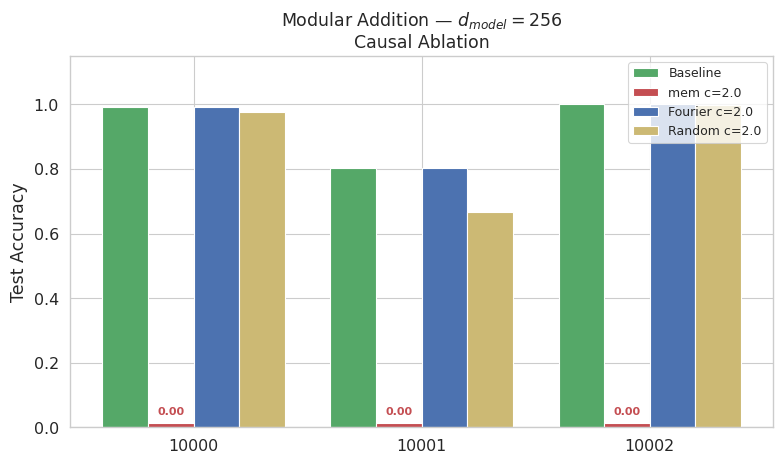
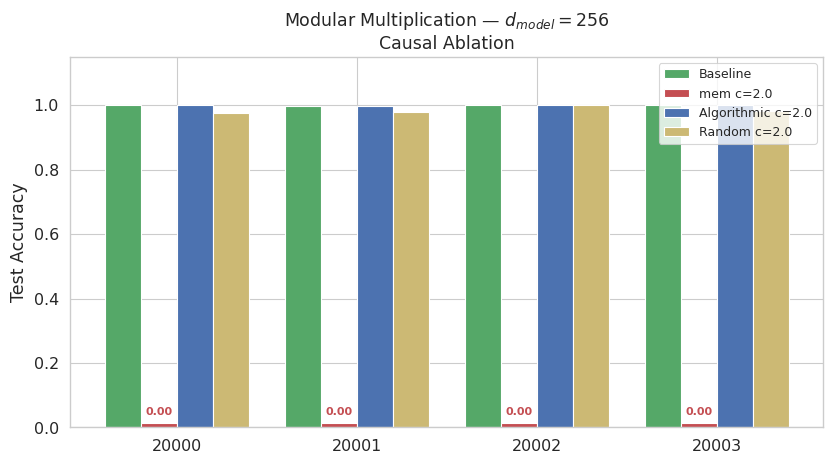
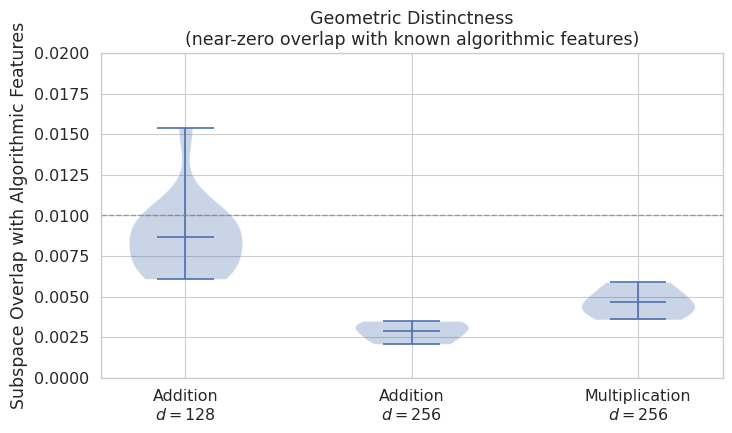
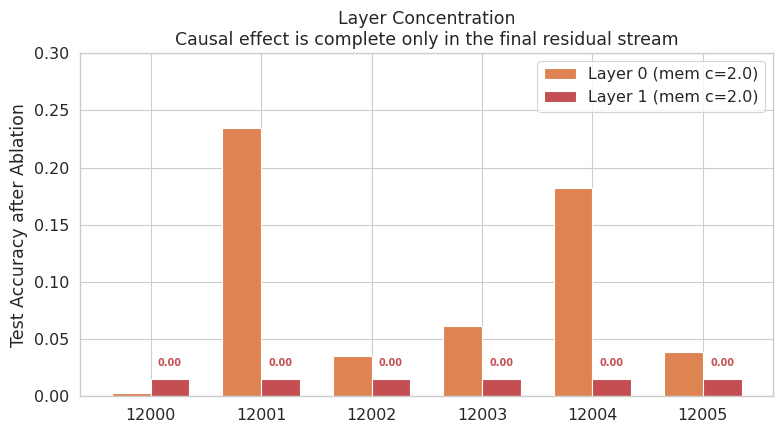
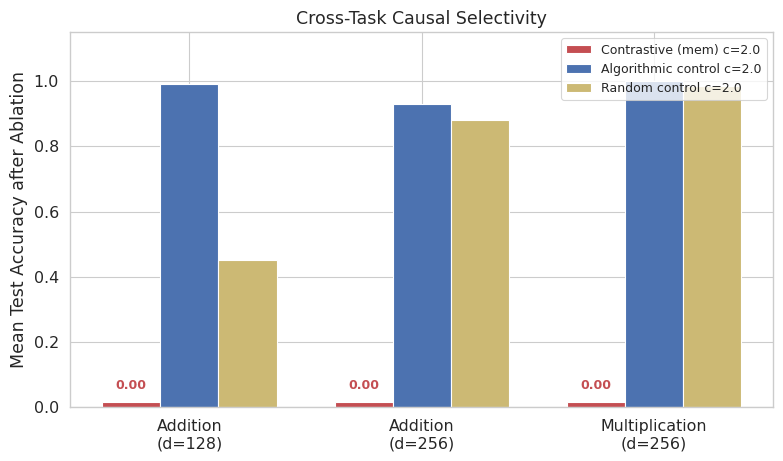

Reproduce these figures in Python, in order.
#!/usr/bin/env python3
"""
plot_paper_figures.py
Generates the five main figures for the paper.
Zero-accuracy bars are given a small visible height + "0.00" label.
"""

import numpy as np
import matplotlib.pyplot as plt
import seaborn as sns
from pathlib import Path

sns.set_theme(style="whitegrid", context="paper", font_scale=1.3)
plt.rcParams["figure.dpi"] = 150
plt.rcParams["savefig.bbox"] = "tight"

OUT_DIR = Path("figures")
OUT_DIR.mkdir(exist_ok=True)
EPS = 0.015

def visible(val):
    return EPS if val == 0.0 else val

def plot_causal_addition_256():
    seeds = ["10000", "10001", "10002"]
    baseline = [0.991, 0.804, 1.000]
    mem_c2   = [0.000, 0.000, 0.000]
    fourier  = [0.991, 0.804, 1.000]
    random   = [0.976, 0.668, 0.999]
    x = np.arange(len(seeds))
    width = 0.2
    fig, ax = plt.subplots(figsize=(8, 4.8))
    ax.bar(x - 1.5*width, baseline, width, label="Baseline", color="#55a868")
    bars_mem = ax.bar(x - 0.5*width, [visible(v) for v in mem_c2], width, label="mem c=2.0", color="#c44e52")
    ax.bar(x + 0.5*width, fourier, width, label="Fourier c=2.0", color="#4c72b0")
    ax.bar(x + 1.5*width, random, width, label="Random c=2.0", color="#ccb974")
    for bar, val in zip(bars_mem, mem_c2):
        if val == 0.0:
            ax.text(bar.get_x() + bar.get_width()/2, EPS + 0.02, "0.00",
                    ha="center", va="bottom", fontsize=8, color="#c44e52", fontweight="bold")
    ax.set_xticks(x); ax.set_xticklabels(seeds)
    ax.set_ylabel("Test Accuracy"); ax.set_ylim(0, 1.15)
    ax.set_title("Modular Addition — $d_{model}=256$\nCausal Ablation")
    ax.legend(loc="upper right", fontsize=9)
    fig.tight_layout()
    fig.savefig(OUT_DIR / "fig1_causal_addition_256.png")
    fig.savefig(OUT_DIR / "fig1_causal_addition_256.pdf")
    plt.close(); print("Saved Figure 1")

def plot_causal_multiplication():
    seeds = ["20000", "20001", "20002", "20003"]
    baseline = [0.9995, 0.9981, 1.000, 0.9991]
    mem_c2   = [0.000, 0.000, 0.000, 0.000]
    algo     = [0.9995, 0.9981, 1.000, 0.9991]
    random   = [0.977, 0.980, 0.999, 0.983]
    x = np.arange(len(seeds)); width = 0.2
    fig, ax = plt.subplots(figsize=(8.5, 4.8))
    ax.bar(x - 1.5*width, baseline, width, label="Baseline", color="#55a868")
    bars_mem = ax.bar(x - 0.5*width, [visible(v) for v in mem_c2], width, label="mem c=2.0", color="#c44e52")
    ax.bar(x + 0.5*width, algo, width, label="Algorithmic c=2.0", color="#4c72b0")
    ax.bar(x + 1.5*width, random, width, label="Random c=2.0", color="#ccb974")
    for bar, val in zip(bars_mem, mem_c2):
        if val == 0.0:
            ax.text(bar.get_x() + bar.get_width()/2, EPS + 0.02, "0.00",
                    ha="center", va="bottom", fontsize=8, color="#c44e52", fontweight="bold")
    ax.set_xticks(x); ax.set_xticklabels(seeds)
    ax.set_ylabel("Test Accuracy"); ax.set_ylim(0, 1.15)
    ax.set_title("Modular Multiplication — $d_{model}=256$\nCausal Ablation")
    ax.legend(loc="upper right", fontsize=9)
    fig.tight_layout()
    fig.savefig(OUT_DIR / "fig2_causal_multiplication.png")
    fig.savefig(OUT_DIR / "fig2_causal_multiplication.pdf")
    plt.close(); print("Saved Figure 2")

def plot_overlap_summary():
    add128 = [0.0106, 0.0093, 0.0064, 0.0066, 0.0087, 0.0097, 0.0078, 0.0065,
              0.0095, 0.0100, 0.0072, 0.0092, 0.0154, 0.0074, 0.0061]
    add256 = [0.0035, 0.0030, 0.0021]
    mult   = [0.0043, 0.0059, 0.0048, 0.0036]
    fig, ax = plt.subplots(figsize=(7.5, 4.5))
    ax.violinplot([add128, add256, mult], positions=[1, 2, 3], showmeans=True, showmedians=False)
    ax.set_xticks([1, 2, 3])
    ax.set_xticklabels(["Addition\n$d=128$", "Addition\n$d=256$", "Multiplication\n$d=256$"])
    ax.set_ylabel("Subspace Overlap with Algorithmic Features")
    ax.set_ylim(0, 0.02)
    ax.axhline(0.01, color="gray", ls="--", lw=1, alpha=0.7)
    ax.set_title("Geometric Distinctness\n(near-zero overlap with known algorithmic features)")
    fig.tight_layout()
    fig.savefig(OUT_DIR / "fig3_overlap_summary.png")
    fig.savefig(OUT_DIR / "fig3_overlap_summary.pdf")
    plt.close(); print("Saved Figure 3")

def plot_layer_sweep():
    seeds = ["12000", "12001", "12002", "12003", "12004", "12005"]
    layer0 = [0.003, 0.235, 0.035, 0.062, 0.182, 0.039]
    layer1 = [0.000, 0.000, 0.000, 0.000, 0.000, 0.000]
    x = np.arange(len(seeds)); width = 0.35
    fig, ax = plt.subplots(figsize=(8, 4.5))
    ax.bar(x - width/2, layer0, width, label="Layer 0 (mem c=2.0)", color="#dd8452")
    bars_l1 = ax.bar(x + width/2, [visible(v) for v in layer1], width, label="Layer 1 (mem c=2.0)", color="#c44e52")
    for bar, val in zip(bars_l1, layer1):
        if val == 0.0:
            ax.text(bar.get_x() + bar.get_width()/2, EPS + 0.01, "0.00",
                    ha="center", va="bottom", fontsize=7, color="#c44e52", fontweight="bold")
    ax.set_xticks(x); ax.set_xticklabels(seeds)
    ax.set_ylabel("Test Accuracy after Ablation"); ax.set_ylim(0, 0.30)
    ax.set_title("Layer Concentration\nCausal effect is complete only in the final residual stream")
    ax.legend()
    fig.tight_layout()
    fig.savefig(OUT_DIR / "fig4_layer_sweep.png")
    fig.savefig(OUT_DIR / "fig4_layer_sweep.pdf")
    plt.close(); print("Saved Figure 4")

def plot_cross_task_summary():
    categories = ["Addition\n(d=128)", "Addition\n(d=256)", "Multiplication\n(d=256)"]
    mem_acc    = [0.000, 0.000, 0.000]
    algo_acc   = [0.99, 0.93, 0.999]
    random_acc = [0.45, 0.88, 0.985]
    x = np.arange(len(categories)); width = 0.25
    fig, ax = plt.subplots(figsize=(8, 4.8))
    bars_mem = ax.bar(x - width, [visible(v) for v in mem_acc], width, label="Contrastive (mem) c=2.0", color="#c44e52")
    ax.bar(x, algo_acc, width, label="Algorithmic control c=2.0", color="#4c72b0")
    ax.bar(x + width, random_acc, width, label="Random control c=2.0", color="#ccb974")
    for bar, val in zip(bars_mem, mem_acc):
        if val == 0.0:
            ax.text(bar.get_x() + bar.get_width()/2, EPS + 0.03, "0.00",
                    ha="center", va="bottom", fontsize=9, color="#c44e52", fontweight="bold")
    ax.set_xticks(x); ax.set_xticklabels(categories)
    ax.set_ylabel("Mean Test Accuracy after Ablation"); ax.set_ylim(0, 1.15)
    ax.set_title("Cross-Task Causal Selectivity")
    ax.legend(loc="upper right", fontsize=9)
    fig.tight_layout()
    fig.savefig(OUT_DIR / "fig5_cross_task_summary.png")
    fig.savefig(OUT_DIR / "fig5_cross_task_summary.pdf")
    plt.close(); print("Saved Figure 5")

if __name__ == "__main__":
    plot_causal_addition_256()
    plot_causal_multiplication()
    plot_overlap_summary()
    plot_layer_sweep()
    plot_cross_task_summary()
    print("\nAll main figures saved to figures/")
